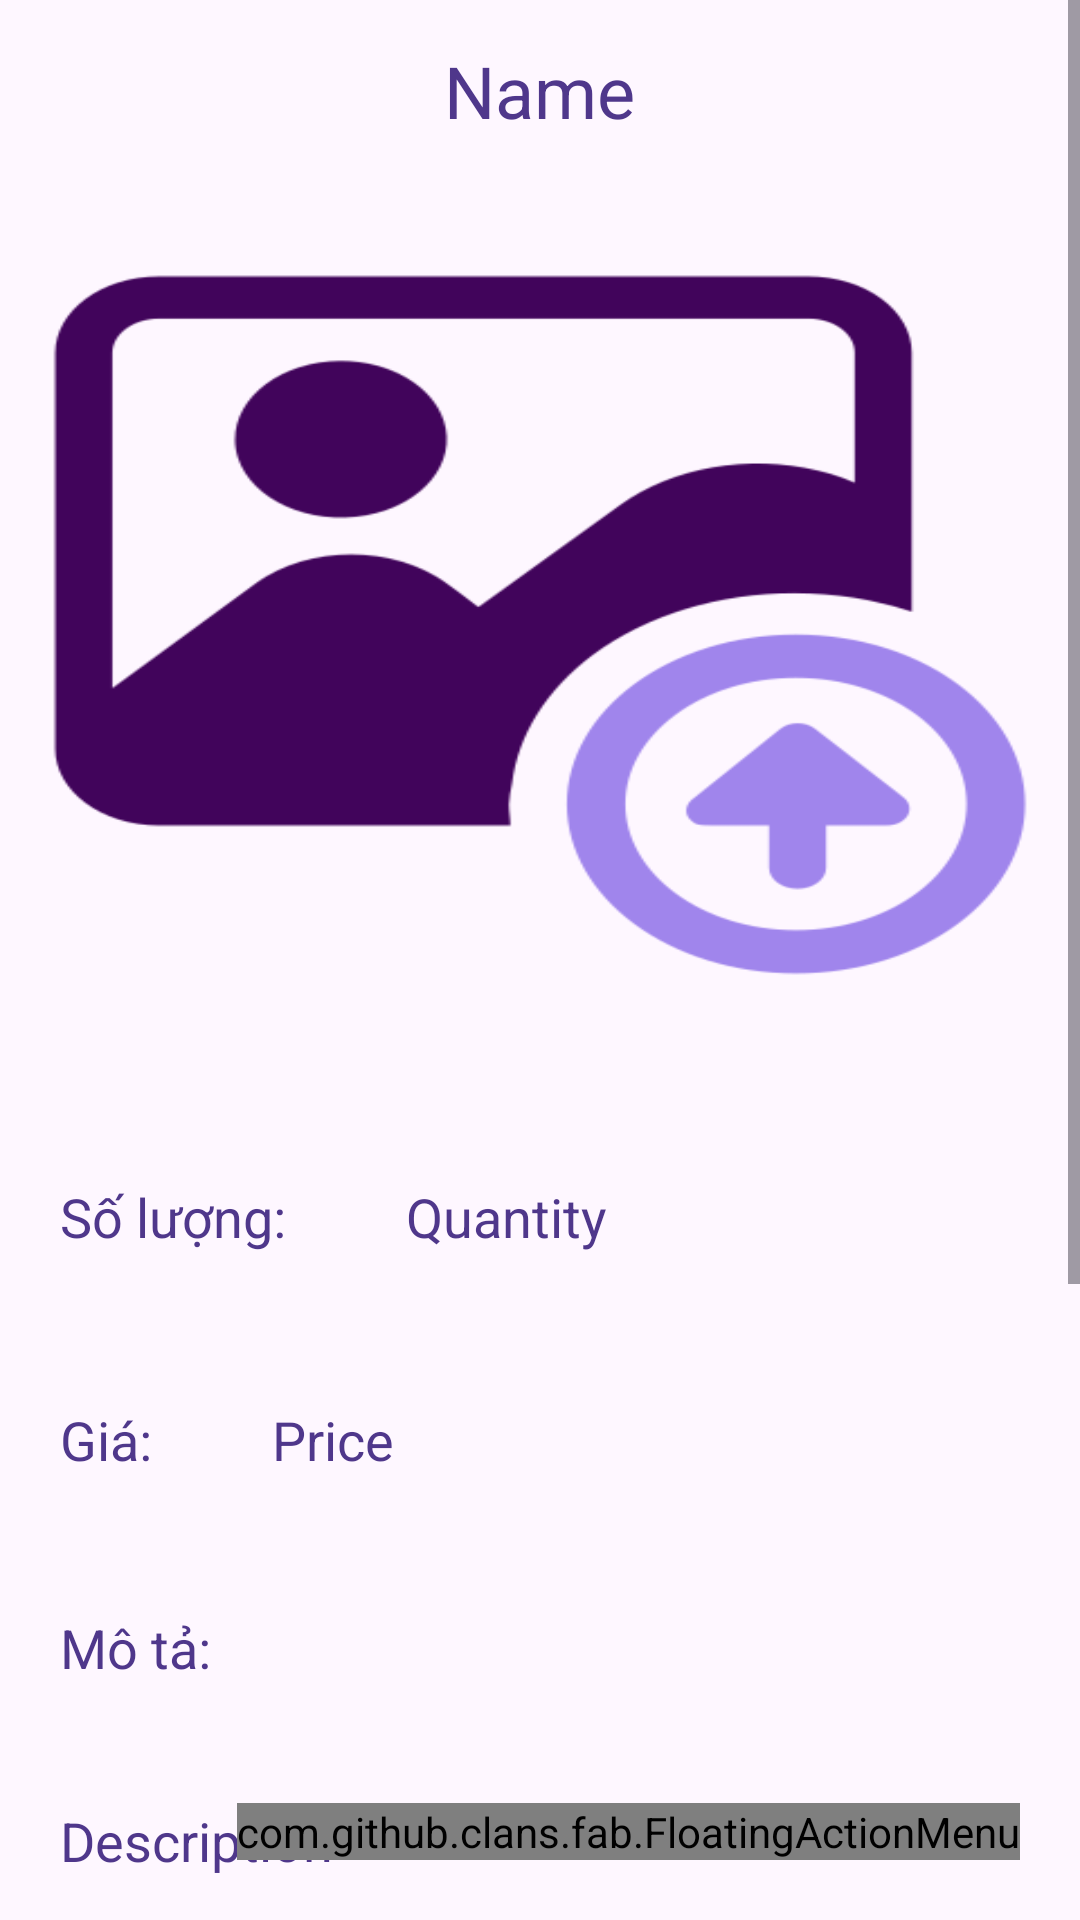

This screen was rendered from an Android layout file. Write that file and the resources it references.
<!-- AndroidManifest.xml: application theme Theme.Material3.Light -->
<!-- res/layout/activity_product_detail_admin.xml -->
<?xml version="1.0" encoding="utf-8"?>
<FrameLayout
    xmlns:android="http://schemas.android.com/apk/res/android"
    xmlns:app="http://schemas.android.com/apk/res-auto"
    xmlns:tools="http://schemas.android.com/tools"
    android:layout_width="match_parent"
    android:layout_height="match_parent"
    tools:context=".Activity.AdminProductDetailActivity">

    <ScrollView
        android:layout_width="match_parent"
        android:layout_height="match_parent">

        <LinearLayout
            android:layout_width="match_parent"
            android:layout_height="wrap_content"
            android:orientation="vertical" >

            <TextView
                android:id="@+id/tvDetailName"
                android:layout_width="wrap_content"
                android:layout_height="wrap_content"
                android:layout_gravity="center"
                android:layout_marginTop="14dp"
                android:layout_marginBottom="12dp"
                android:text="Name"
                android:textColor="@color/purple"
                android:textSize="24sp" />

            <ImageView
                android:id="@+id/imgDetailImage"
                android:layout_width="400dp"
                android:layout_height="300dp"
                android:layout_gravity="center"
                android:padding="8dp"
                android:scaleType="fitXY"
                android:src="@drawable/upload" />

            <LinearLayout
                android:layout_width="match_parent"
                android:layout_height="wrap_content"
                android:orientation="horizontal">

                <TextView
                    android:layout_width="wrap_content"
                    android:layout_height="wrap_content"
                    android:layout_gravity="center"
                    android:layout_marginTop="10dp"
                    android:padding="20dp"
                    android:text="Số lượng:"
                    android:textColor="@color/purple"
                    android:textSize="18sp" />
                <TextView
                    android:id="@+id/tvDetailQuantity"
                    android:layout_width="wrap_content"
                    android:layout_height="wrap_content"
                    android:layout_gravity="center"
                    android:layout_marginTop="10dp"
                    android:padding="20dp"
                    android:text="Quantity"
                    android:textColor="@color/purple"
                    android:textSize="18sp" />

            </LinearLayout>

            <LinearLayout
                android:layout_width="match_parent"
                android:layout_height="wrap_content"
                android:orientation="horizontal">

                <TextView
                    android:layout_width="wrap_content"
                    android:layout_height="wrap_content"
                    android:layout_gravity="center"
                    android:layout_marginTop="10dp"
                    android:padding="20dp"
                    android:text="Giá:"
                    android:textColor="@color/purple"
                    android:textSize="18sp" />
                <TextView
                    android:id="@+id/tvDetailPrice"
                    android:layout_width="wrap_content"
                    android:layout_height="wrap_content"
                    android:layout_gravity="center"
                    android:layout_marginTop="10dp"
                    android:padding="20dp"
                    android:text="Price"
                    android:textColor="@color/purple"
                    android:textSize="18sp" />
            </LinearLayout>

            <LinearLayout
                android:layout_width="match_parent"
                android:layout_height="wrap_content"
                android:orientation="vertical">

                <TextView
                    android:layout_width="match_parent"
                    android:layout_height="wrap_content"
                    android:layout_gravity="center"
                    android:layout_marginTop="10dp"
                    android:padding="20dp"
                    android:text="Mô tả:"
                    android:textColor="@color/purple"
                    android:textSize="18sp" />
                <TextView
                    android:id="@+id/tvDetailDescription"
                    android:layout_width="match_parent"
                    android:layout_height="wrap_content"
                    android:layout_gravity="center"
                    android:padding="20dp"
                    android:text="Description"
                    android:textColor="@color/purple"
                    android:textSize="18sp" />
            </LinearLayout>

            <CheckBox
                android:id="@+id/chkIsFeatured"
                android:layout_width="match_parent"
                android:layout_height="wrap_content"
                android:enabled="false"
                android:text="Nổi bật" />

            <LinearLayout
                android:layout_width="match_parent"
                android:layout_height="wrap_content"
                android:orientation="horizontal">
                <TextView
                    android:layout_width="wrap_content"
                    android:layout_height="wrap_content"
                    android:layout_gravity="center"
                    android:layout_marginTop="10dp"
                    android:padding="20dp"
                    android:text="Được tạo lúc:"
                    android:textColor="@color/purple"
                    android:textSize="18sp" />
                <TextView
                    android:id="@+id/tvCreatedAt"
                    android:layout_width="match_parent"
                    android:layout_height="wrap_content"
                    android:layout_gravity="center"
                    android:layout_marginTop="10dp"
                    android:padding="20dp"
                    android:text="Created at"
                    android:textColor="@color/purple"
                    android:textSize="18sp" />
            </LinearLayout>

            <LinearLayout
                android:layout_width="match_parent"
                android:layout_height="wrap_content"
                android:orientation="horizontal">

                <TextView
                    android:layout_width="wrap_content"
                    android:layout_height="wrap_content"
                    android:layout_gravity="center"
                    android:layout_marginTop="10dp"
                    android:padding="20dp"
                    android:text="Đánh giá:"
                    android:textColor="@color/purple"
                    android:textSize="18sp" />
                <RatingBar
                    android:id="@+id/ratingBar"
                    android:layout_width="wrap_content"
                    android:layout_height="wrap_content"
                    android:isIndicator="true"
                    android:progressTint="#FFC107"
                    android:rating="4.5"
                    android:layout_marginTop="10dp"
                    android:stepSize="0.1" />
            </LinearLayout>

            <LinearLayout
                android:layout_width="match_parent"
                android:layout_height="wrap_content"
                android:orientation="vertical">

                <TextView
                    android:layout_width="wrap_content"
                    android:layout_height="wrap_content"
                    android:layout_marginTop="10dp"
                    android:padding="20dp"
                    android:text="Thông số kỹ thuật:"
                    android:textColor="@color/purple"
                    android:textSize="18sp" />
                <LinearLayout
                    android:id="@+id/specificationsLayout"
                    android:layout_width="match_parent"
                    android:layout_height="wrap_content"
                    android:orientation="vertical"
                    android:padding="20dp"></LinearLayout>
            </LinearLayout>


        </LinearLayout>
    </ScrollView>

    <com.github.clans.fab.FloatingActionMenu
        android:layout_width="wrap_content"
        android:layout_height="wrap_content"
        android:layout_gravity="end|bottom"
        android:layout_marginEnd="20dp"
        android:layout_marginBottom="20dp"
        app:menu_colorNormal="@color/purple"
        app:menu_colorPressed="@color/purple"
        app:menu_fab_size="normal"
        app:menu_icon="@drawable/baseline_format_list_bulleted_24"
        app:menu_openDirection="up"
        app:menu_showShadow="true">

        <com.github.clans.fab.FloatingActionButton
            android:id="@+id/editButton"
            android:layout_width="wrap_content"
            android:layout_height="wrap_content"
            android:src="@drawable/baseline_edit_24"
            app:fab_colorNormal="@color/green"
            app:fab_showShadow="true"
            app:fab_size="mini" />

        <com.github.clans.fab.FloatingActionButton
            android:id="@+id/deleteButton"
            android:layout_width="wrap_content"
            android:layout_height="wrap_content"
            android:src="@drawable/baseline_delete_24"
            app:fab_colorNormal="@color/red"
            app:fab_showShadow="true"
            app:fab_size="mini" />

    </com.github.clans.fab.FloatingActionMenu>

</FrameLayout>
<!-- resources referenced by this layout -->
<resources>
  <color name="green">#169955</color>
  <color name="purple">@color/m3_sys_color_dark_primary_container</color>
  <color name="red">#c70000</color>
  <!-- drawable upload: png bitmap (drawable, 21039 bytes) -->
</resources>
